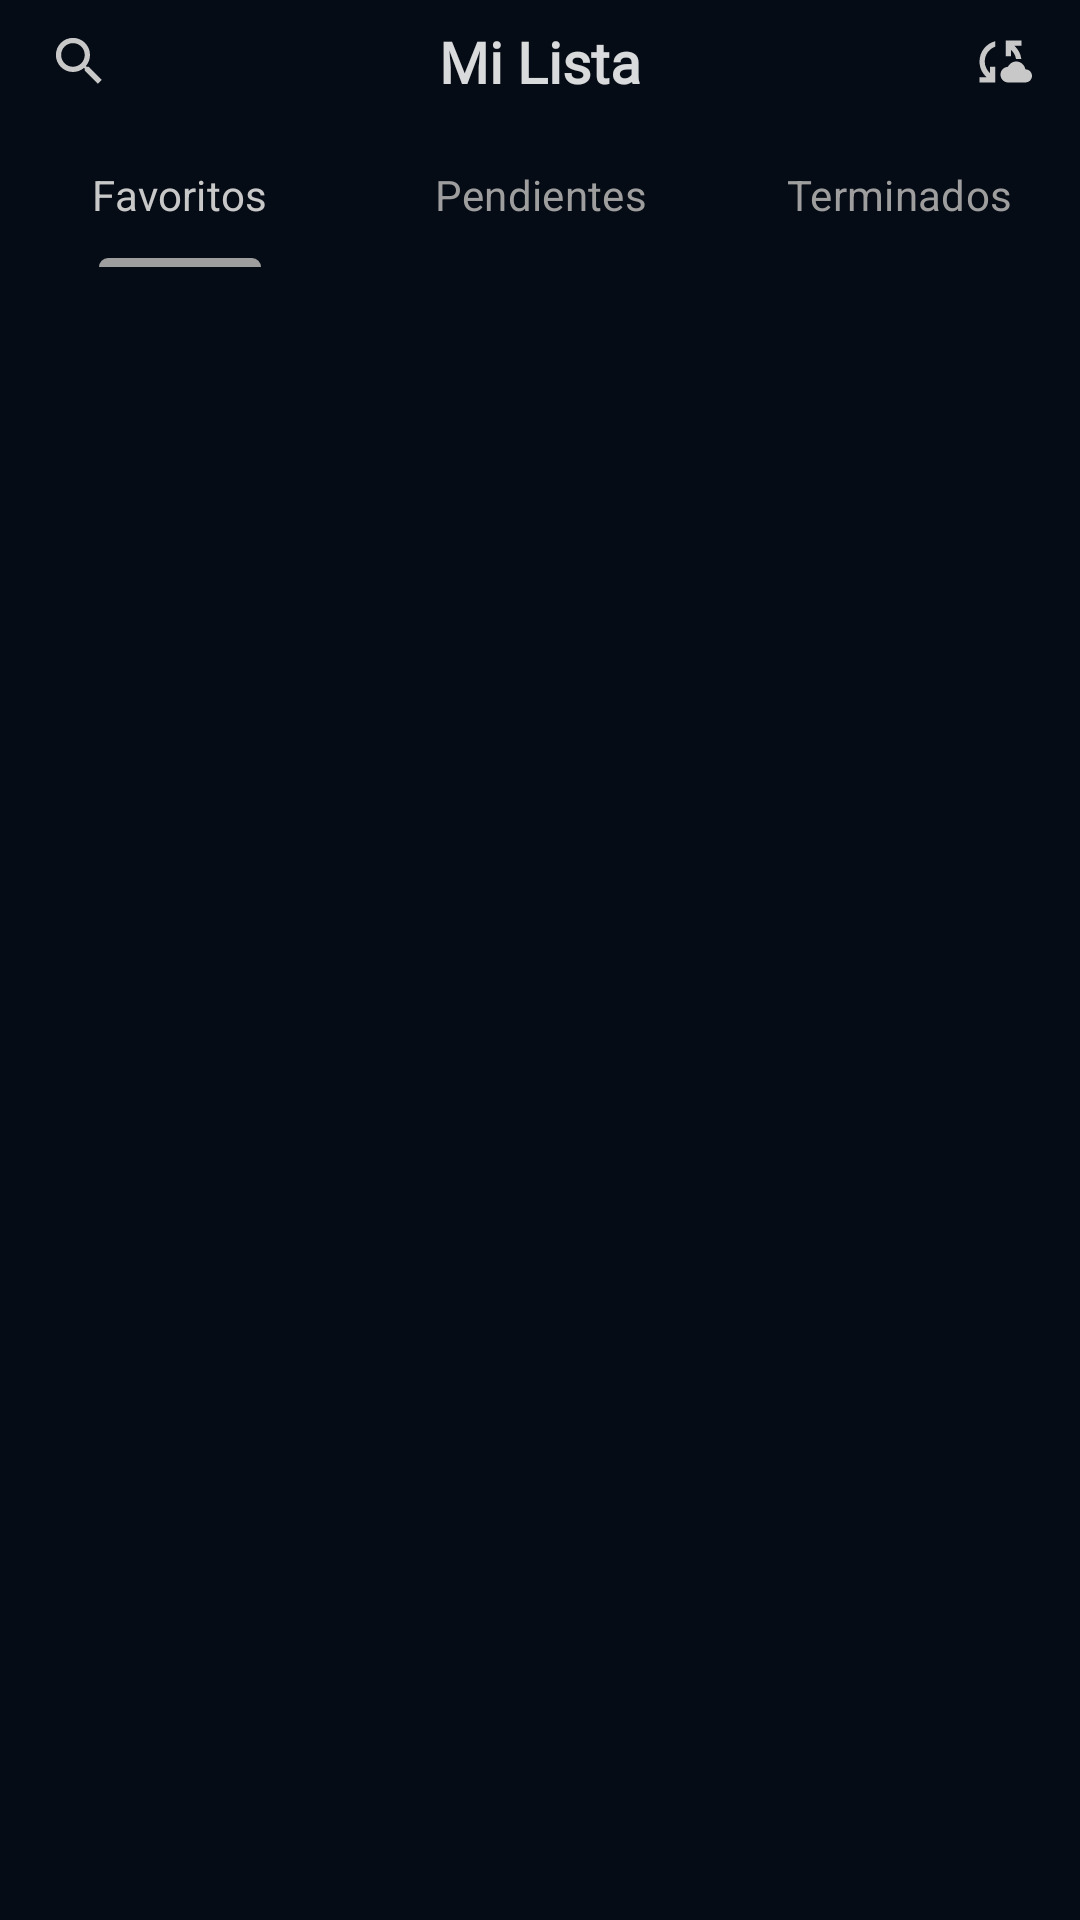

Reconstruct the res/layout file that produces this screen, plus the resources it refers to.
<!-- AndroidManifest.xml: application theme Theme.CloverAnime -->
<!-- res/layout/fragment_my_list.xml -->
<?xml version="1.0" encoding="utf-8"?>
<LinearLayout xmlns:android="http://schemas.android.com/apk/res/android"
    xmlns:app="http://schemas.android.com/apk/res-auto"
    xmlns:tools="http://schemas.android.com/tools"
    android:layout_width="match_parent"
    android:layout_height="match_parent"
    android:background="@color/background_color_app"
    android:orientation="vertical"
    android:focusable="true"
    android:clickable="true"
    android:id="@+id/container">

    <androidx.constraintlayout.widget.ConstraintLayout
        android:layout_width="match_parent"
        android:layout_height="wrap_content"
        android:layout_gravity="center_vertical">

        <ImageView
            android:id="@+id/ivAccount"
            android:layout_width="wrap_content"
            android:layout_height="wrap_content"
            app:layout_constraintEnd_toEndOf="parent"
            app:layout_constraintTop_toTopOf="parent"
            android:src="@drawable/ic_connect"
            app:tint="@color/icon_color"
            android:padding="10dp"
            android:layout_marginHorizontal="6dp"/>

        <TextView
            android:layout_width="0dp"
            android:layout_height="0dp"
            android:gravity="center"
            app:layout_constraintStart_toEndOf="@id/ivSearch"
            app:layout_constraintEnd_toStartOf="@id/ivAccount"
            app:layout_constraintBottom_toBottomOf="parent"
            app:layout_constraintTop_toTopOf="parent"
            android:fontFamily="@font/asap"
            android:text="@string/menu_item_favoritos"
            android:textColor="@color/text_color_principal"
            android:textStyle="bold"
            android:textSize="@dimen/favoritesTittle"
            android:textAlignment="center"/>

        <ImageView
            android:id="@+id/ivSearch"
            android:layout_width="wrap_content"
            android:layout_height="wrap_content"
            app:layout_constraintStart_toStartOf="parent"
            app:layout_constraintTop_toTopOf="parent"
            android:src="@drawable/ic_search"
            app:tint="@color/icon_color"
            android:padding="10dp"
            android:layout_marginHorizontal="6dp"/>

    </androidx.constraintlayout.widget.ConstraintLayout>

    <com.google.android.material.tabs.TabLayout
        android:id="@+id/tapLayout"
        android:layout_width="match_parent"
        android:layout_height="wrap_content"
        app:tabBackground="@color/background_color_app"
        app:tabTextAppearance="@style/TextAppearance.AppCompat"
        app:tabTextColor="@color/Subtittle_color"
        app:tabIndicatorColor="@color/color_botoms_dialog"
        app:tabSelectedTextColor="#C8C8C9">

        <com.google.android.material.tabs.TabItem
            android:layout_width="match_parent"
            android:layout_height="wrap_content"
            android:text="@string/item_tab_favoritos" />

        <com.google.android.material.tabs.TabItem
            android:layout_width="match_parent"
            android:layout_height="wrap_content"
            android:text="@string/item_tab_pendientes" />

        <com.google.android.material.tabs.TabItem
            android:layout_width="match_parent"
            android:layout_height="wrap_content"
            android:text="@string/item_tab_finalizados" />

    </com.google.android.material.tabs.TabLayout>

    <androidx.viewpager2.widget.ViewPager2
        android:id="@+id/viwPager"
        android:layout_width="match_parent"
        android:layout_height="match_parent"
        android:layout_below="@id/tapLayout"/>

</LinearLayout>
<!-- resources referenced by this layout -->
<resources>
  <color name="Subtittle_color">#9E9E9E</color>
  <color name="background_color_app">#060c15</color>
  <color name="color_botoms_dialog">#9E9E9E</color>
  <color name="icon_color">#C8C8C9</color>
  <color name="text_color_principal">#D9FFFFFF</color>
  <dimen name="favoritesTittle">19sp</dimen>
  <!-- drawable ic_connect (drawable) -->
  <vector android:height="@dimen/icon_height" android:tint="#444444"
      android:viewportHeight="24" android:viewportWidth="24"
      android:width="@dimen/icon_width" xmlns:android="http://schemas.android.com/apk/res/android">
      <path android:fillColor="@android:color/white" android:pathData="M21.5,14.98c-0.02,0 -0.03,0 -0.05,0.01C21.2,13.3 19.76,12 18,12c-1.4,0 -2.6,0.83 -3.16,2.02C13.26,14.1 12,15.4 12,17c0,1.66 1.34,3 3,3l6.5,-0.02c1.38,0 2.5,-1.12 2.5,-2.5S22.88,14.98 21.5,14.98zM10,4.26v2.09C7.67,7.18 6,9.39 6,12c0,1.77 0.78,3.34 2,4.44V14h2v6H4v-2h2.73C5.06,16.54 4,14.4 4,12C4,8.27 6.55,5.15 10,4.26zM20,6h-2.73c1.43,1.26 2.41,3.01 2.66,5l-2.02,0C17.68,9.64 16.98,8.45 16,7.56V10h-2V4h6V6z"/>
  </vector>
  <!-- drawable ic_search (drawable) -->
  <vector android:height="@dimen/icon_height" android:tint="#616161"
      android:viewportHeight="24" android:viewportWidth="24"
      android:width="@dimen/icon_width" xmlns:android="http://schemas.android.com/apk/res/android">
      <path android:fillColor="@android:color/white" android:pathData="M15.5,14h-0.79l-0.28,-0.27C15.41,12.59 16,11.11 16,9.5 16,5.91 13.09,3 9.5,3S3,5.91 3,9.5 5.91,16 9.5,16c1.61,0 3.09,-0.59 4.23,-1.57l0.27,0.28v0.79l5,4.99L20.49,19l-4.99,-5zM9.5,14C7.01,14 5,11.99 5,9.5S7.01,5 9.5,5 14,7.01 14,9.5 11.99,14 9.5,14z"/>
  </vector>
  <string name="item_tab_favoritos">Favoritos</string>
  <string name="item_tab_finalizados">Terminados</string>
  <string name="item_tab_pendientes">Pendientes</string>
  <string name="menu_item_favoritos">Mi Lista</string>
  <style name="Theme.CloverAnime" parent="Base.Theme.CloverAnime" />
  <dimen name="icon_height">21dp</dimen>
  <dimen name="icon_width">21dp</dimen>
  <style name="Base.Theme.CloverAnime" parent="Theme.Material3.DayNight.NoActionBar">
  
  
          
      </style>
</resources>
